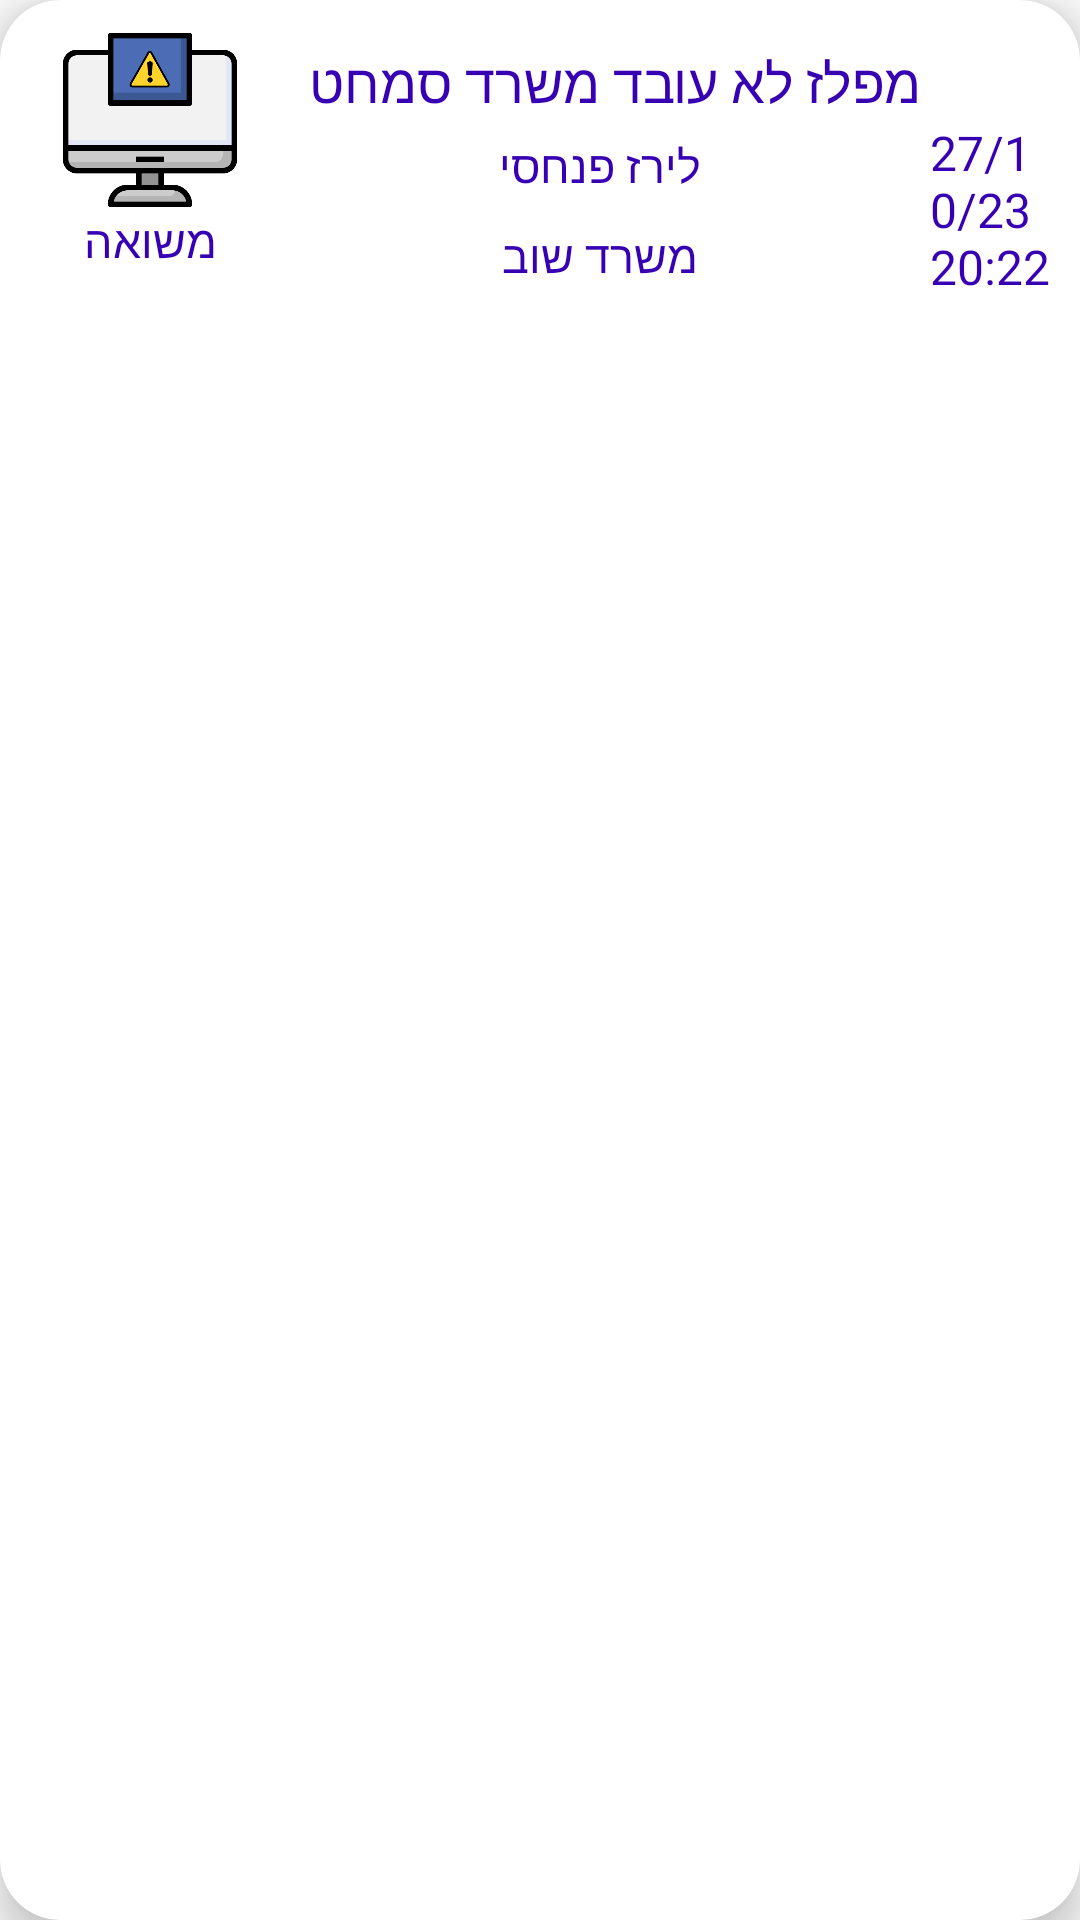

Android layout source for this screen:
<!-- AndroidManifest.xml: application theme Theme.Pahlik -->
<!-- res/layout/malfunction_item.xml -->
<?xml version="1.0" encoding="utf-8"?>
<androidx.cardview.widget.CardView
    xmlns:android="http://schemas.android.com/apk/res/android"
    xmlns:app="http://schemas.android.com/apk/res-auto"
    android:layout_marginStart="12dp"
    android:layoutDirection="ltr"
    android:layout_marginEnd="12dp"
    android:layout_marginVertical="10dp"
    android:layout_marginHorizontal="10dp"
    app:cardCornerRadius="20dp"
    app:cardElevation="8dp"
    android:layout_width="match_parent"
    android:layout_height="wrap_content">

    <RelativeLayout
        android:layout_width="match_parent"
        android:layout_height="wrap_content">

        <LinearLayout

            android:id="@+id/imageView_layout"
            android:layout_width="wrap_content"
            android:layout_height="wrap_content"
            android:orientation="vertical"
            android:layout_marginStart="10dp"
            android:layout_marginBottom="10dp"
            android:layout_marginTop="10dp">
        <ImageView

            android:layout_width="60dp"
            android:layout_height="60dp"
            android:gravity="center_horizontal"
            android:id="@+id/listImage"
            android:layout_marginStart="10dp"
            android:src="@drawable/malfunction"
            android:scaleType="centerCrop"
         />
            <TextView
                android:layout_width="80dp"
                android:layout_height="30dp"
                android:id="@+id/malfunction_system"
                android:text="משואה"
                android:gravity="center_horizontal"
                android:textColor="@color/purple_700"
                android:textSize="15dp"
                />
        </LinearLayout>
<LinearLayout
    android:id="@+id/layout"
    android:layout_width="210dp"
    android:orientation="vertical"
    android:layout_marginStart="10dp"
    android:layout_marginTop="15dp"
    android:layout_toEndOf="@id/imageView_layout"
    android:layout_height="wrap_content">
        <TextView
            android:layout_width="210dp"
            android:layout_height="30dp"
            android:gravity="center_horizontal"
            android:id="@+id/malfunction_type"
            android:text="מפלז לא עובד משרד סמחט"
            android:textColor="@color/purple_700"
            android:textSize="18dp"
            />
    <TextView
        android:layout_width="200dp"
        android:layout_height="30dp"
        android:id="@+id/username_item"
        android:text="לירז פנחסי"
        android:gravity="center_horizontal"
        android:textColor="@color/purple_700"
        android:textSize="15dp"
        />
    <TextView
        android:layout_width="200dp"
        android:layout_height="30dp"
        android:id="@+id/location_item"
        android:text="משרד שוב"
        android:gravity="center_horizontal"
        android:textColor="@color/purple_700"
        android:textSize="15dp"
        />
</LinearLayout>

        <LinearLayout
            android:id="@+id/layout_ok"
            android:layout_toEndOf="@id/layout"
            android:layout_width="wrap_content"
            android:orientation="vertical"
            android:layout_height="wrap_content">

        <TextView
            android:layout_width="wrap_content"
            android:layout_height="wrap_content"
            android:id="@+id/listTime"
            android:text="27/10/23 20:22"
            android:textSize="16dp"
            android:layout_marginTop="40dp"
            android:textColor="@color/purple_700"/>
            <ImageView
                android:id="@+id/check_image"
                android:layout_width="20dp"
                android:layout_gravity="right"
                android:layout_height="20dp"
                android:backgroundTint="#DA0000"
                android:layout_marginRight="10dp"
                android:background="@drawable/baseline_check_circle_24"
                />
        </LinearLayout>
    </RelativeLayout>

</androidx.cardview.widget.CardView>
<!-- resources referenced by this layout -->
<resources>
  <color name="purple_700">#FF3700B3</color>
  <!-- drawable malfunction: png bitmap (drawable, 14693 bytes) -->
  <style name="Theme.Pahlik" parent="Theme.MaterialComponents.Light.NoActionBar.Bridge">
      
  
          <item name="colorPrimary">@color/purple_200</item>
          <item name="colorPrimaryVariant">@color/purple_700</item>
          <item name="colorOnPrimary">@color/black</item>
          
          <item name="colorSecondary">@color/teal_200</item>
          <item name="colorSecondaryVariant">@color/teal_200</item>
          <item name="colorOnSecondary">@color/black</item>
          
          <item name="android:statusBarColor">?attr/colorPrimaryVariant</item>
          
  </style>
  <color name="purple_200">#FFBB86FC</color>
  <color name="black">#FF000000</color>
  <color name="teal_200">#FF03DAC5</color>
</resources>
